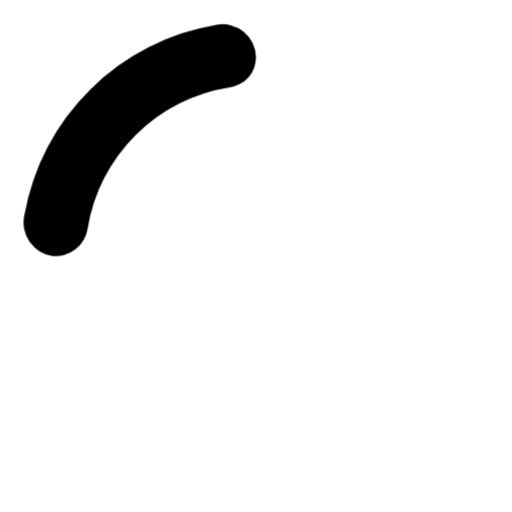
t = 0.00 s
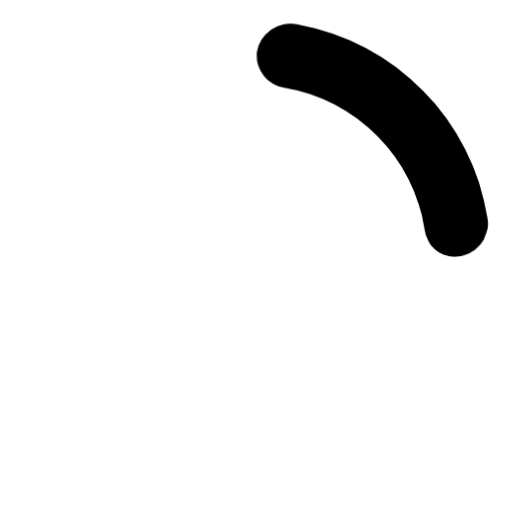
t = 0.19 s
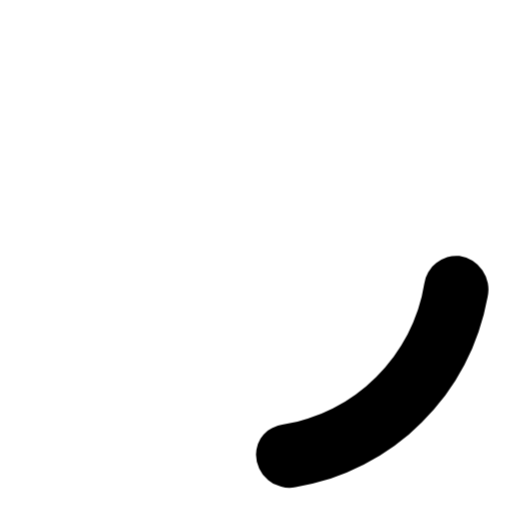
t = 0.38 s
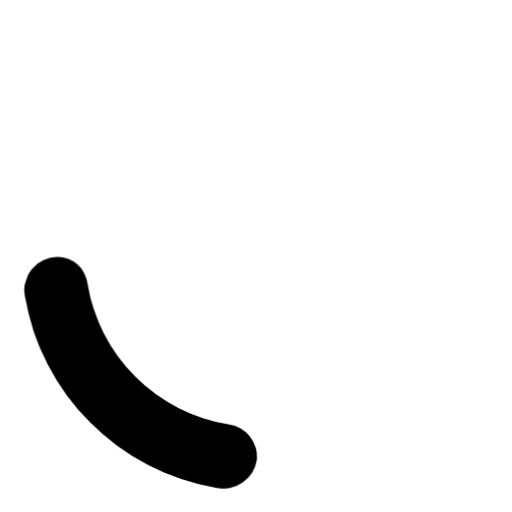
t = 0.56 s

The animated SVG that drew these frames (rendered in a browser with its animation timeline set to each time). Animation: 1 CSS @keyframes rule; one cycle of 0.75 s, repeats indefinitely.

<?xml version="1.0" encoding="UTF-8"?><svg width="24" height="24" viewBox="0 0 24 24" xmlns="http://www.w3.org/2000/svg"> <style>.spinner_P7sC{transform-origin:center;animation:spinner_svv2 .75s infinite linear}@keyframes spinner_svv2{100%{transform:rotate(360deg)}}</style> <path class="spinner_P7sC" d="m10.14 1.16a11 11 0 0 0-9 8.92 1.59 1.59 0 0 0 1.32 1.92 1.52 1.52 0 0 0 1.65-1.3 8 8 0 0 1 6.66-6.61 1.42 1.42 0 0 0 1.23-1.4 1.57 1.57 0 0 0-1.86-1.53z"/></svg>
